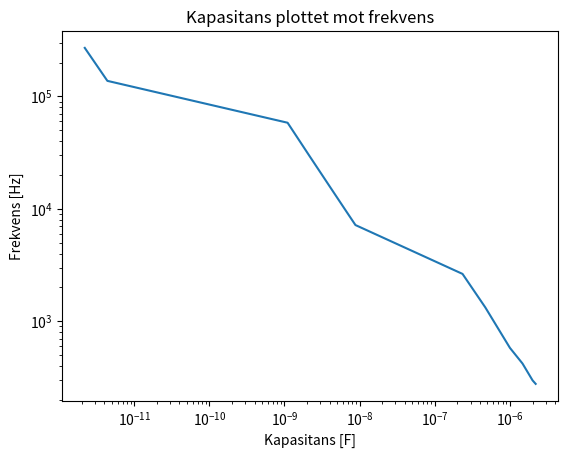

Source code (Python):
import matplotlib.pyplot as plt
import numpy as np

def F(x):
    return np.exp(x)

x=np.linspace(0,10,100)

#plt.subplot(2,1,1)
#plt.plot(x,F(x))

#plt.show()

#b
C=np.array([2200e-15,4400e-15,1.1e-9,2.2e-9,4.4e-9,6.6e-9,8.8e-9,0.234e-6,0.47e-6,1.0e-6,1.47e-6,2.0e-6,2.2e-6])
f=np.array([270.3e3,137.57e3,58.36e3,28.89e3,14.38e3,9.57e3,7.18e3,2.64e3,1.33e3,580.2,421.28,298.48,277.67])

plt.plot(C,f)
plt.xscale('log')
plt.yscale('log')
plt.title('Kapasitans plottet mot frekvens')
plt.xlabel('Kapasitans [F]')
plt.ylabel('Frekvens [Hz]')
plt.show()
